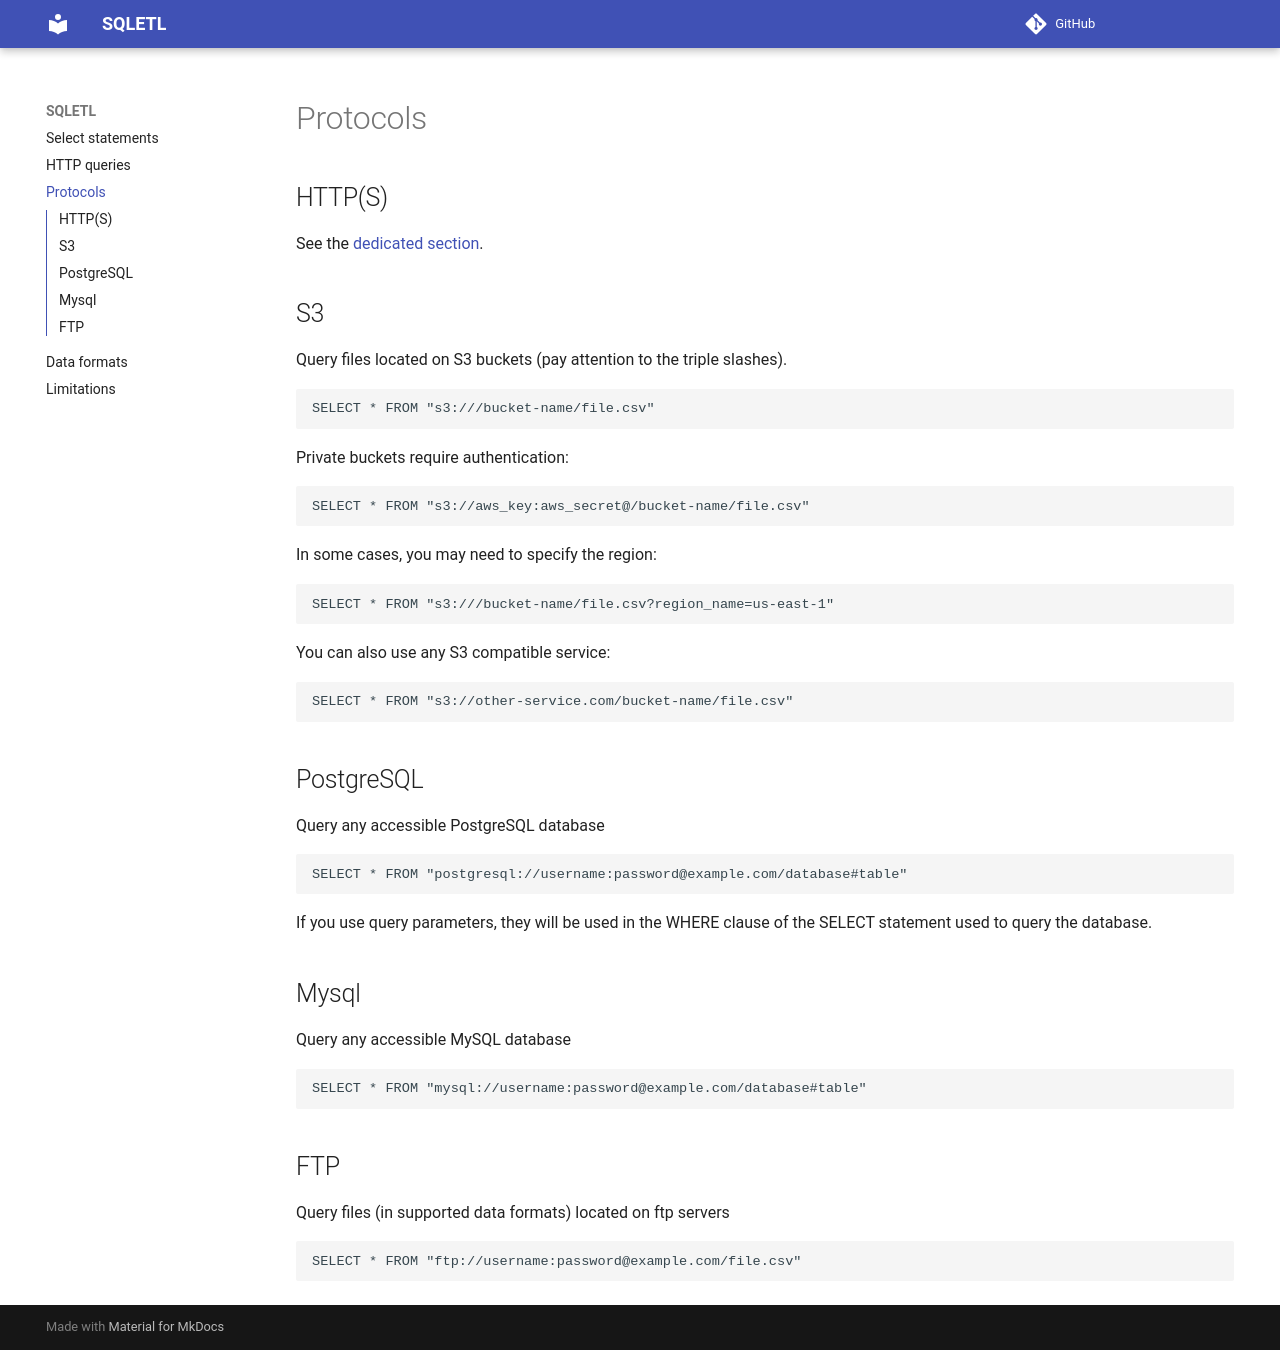

repository: sqlifyme/sqletl · page: protocols/index.html · generator: mkdocs

# Protocols

## HTTP(S)

See the [dedicated section](/docs/http).

## S3

Query files located on S3 buckets (pay attention to the triple slashes).

    SELECT * FROM "s3:///bucket-name/file.csv"

Private buckets require authentication:

    SELECT * FROM "s3://aws_key:aws_secret@/bucket-name/file.csv"

In some cases, you may need to specify the region:

    SELECT * FROM "s3:///bucket-name/file.csv?region_name=us-east-1"

You can also use any S3 compatible service:

    SELECT * FROM "s3://other-service.com/bucket-name/file.csv"

## PostgreSQL

Query any accessible PostgreSQL database

    SELECT * FROM "postgresql://username:password@example.com/database#table"

If you use query parameters, they will be used in the WHERE clause of the SELECT statement used to query the database.

## Mysql

Query any accessible MySQL database

    SELECT * FROM "mysql://username:password@example.com/database#table"

## FTP

Query files (in supported data formats) located on ftp servers

    SELECT * FROM "ftp://username:password@example.com/file.csv"
